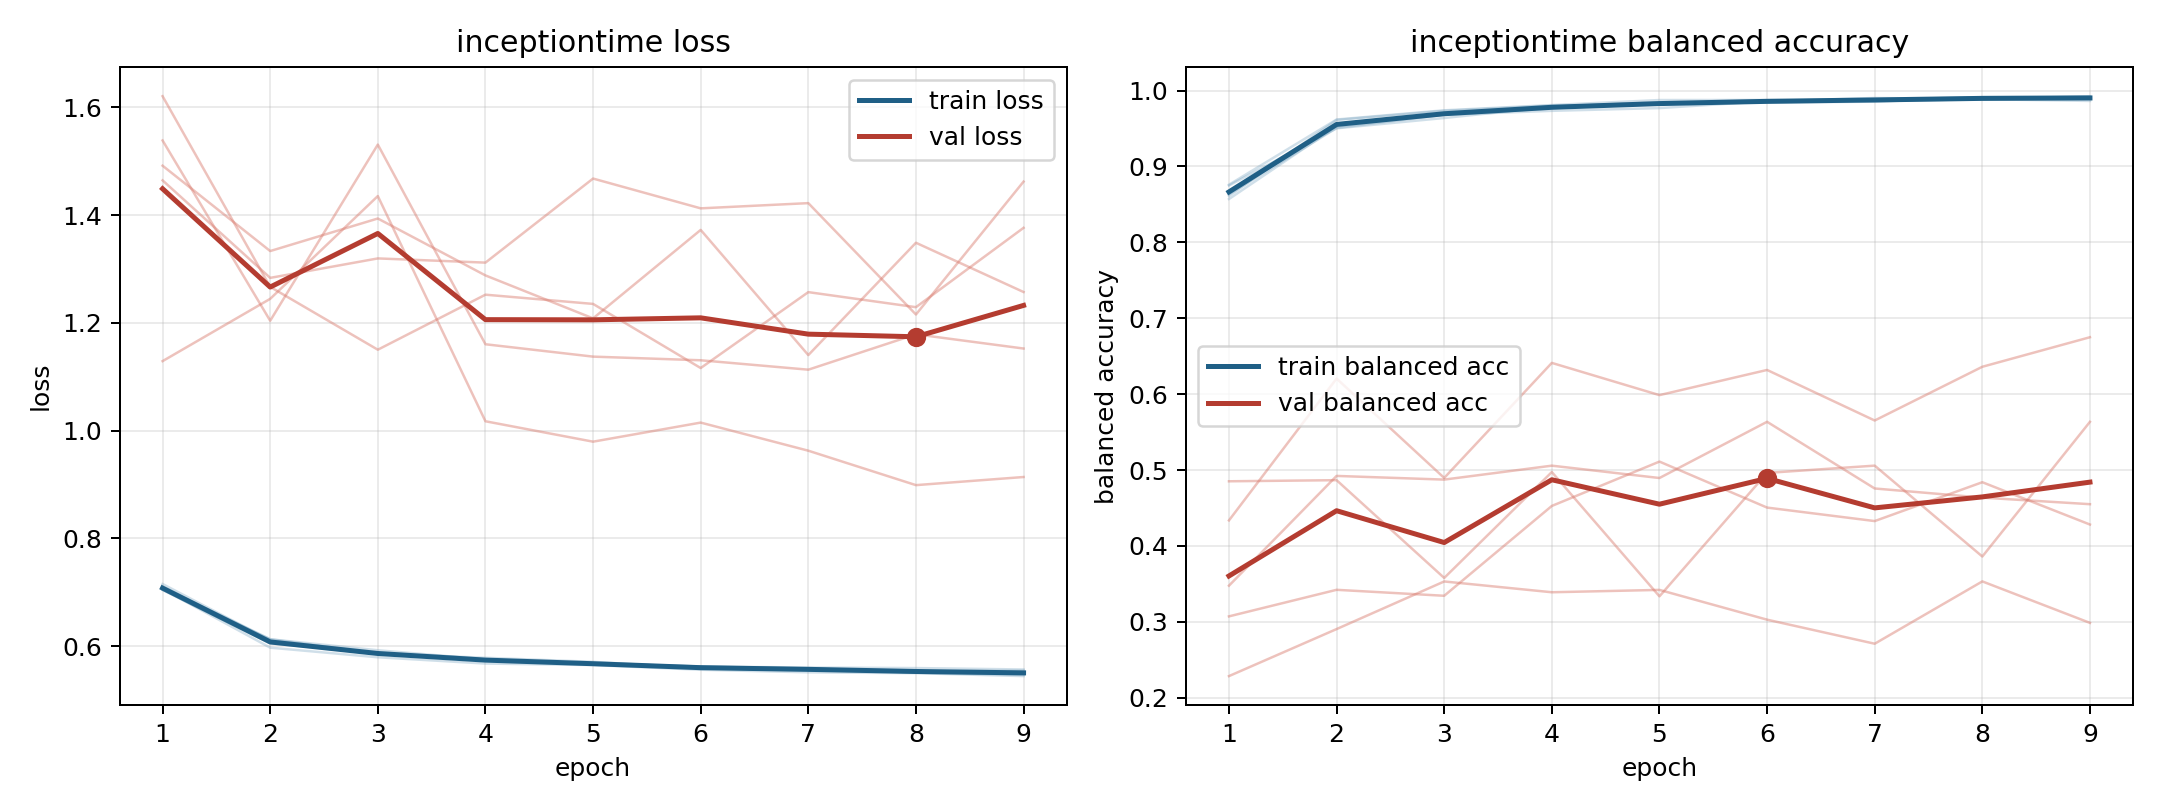

The file beside this chart, header and first rows:
model, fold, epoch, train_loss, train_balanced_accuracy, val_loss, val_balanced_accuracy
inceptiontime, 1, 1, 0.7059, 0.8611, 1.465, 0.2285
inceptiontime, 1, 2, 0.597, 0.9612, 1.284, 0.2904
inceptiontime, 1, 3, 0.5792, 0.9733, 1.32, 0.3532
inceptiontime, 1, 4, 0.5675, 0.9802, 1.312, 0.3389
inceptiontime, 1, 5, 0.5647, 0.9817, 1.468, 0.342
inceptiontime, 1, 6, 0.556, 0.9856, 1.413, 0.3028
inceptiontime, 1, 7, 0.5513, 0.9902, 1.422, 0.2711
inceptiontime, 1, 8, 0.5497, 0.9886, 1.216, 0.3532
inceptiontime, 1, 9, 0.5442, 0.9925, 1.462, 0.2986
inceptiontime, 2, 1, 0.7047, 0.8749, 1.492, 0.4852
inceptiontime, 2, 2, 0.6126, 0.9502, 1.333, 0.4866
inceptiontime, 2, 3, 0.5923, 0.9638, 1.394, 0.3578
inceptiontime, 2, 4, 0.5753, 0.9787, 1.288, 0.4973
inceptiontime, 2, 5, 0.5675, 0.9845, 1.208, 0.3336
inceptiontime, 2, 6, 0.5621, 0.9855, 1.373, 0.4962
inceptiontime, 2, 7, 0.5577, 0.988, 1.14, 0.5058
inceptiontime, 2, 8, 0.5512, 0.9912, 1.349, 0.386
inceptiontime, 2, 9, 0.5496, 0.9918, 1.257, 0.5635
inceptiontime, 3, 1, 0.7041, 0.8759, 1.621, 0.3476
inceptiontime, 3, 2, 0.605, 0.9618, 1.267, 0.4922
inceptiontime, 3, 3, 0.587, 0.9739, 1.15, 0.4874
inceptiontime, 3, 4, 0.5736, 0.9809, 1.252, 0.5057
inceptiontime, 3, 5, 0.5675, 0.9875, 1.235, 0.4895
inceptiontime, 3, 6, 0.562, 0.9876, 1.116, 0.5635
inceptiontime, 3, 7, 0.5602, 0.9859, 1.257, 0.4757
inceptiontime, 3, 8, 0.5592, 0.9888, 1.229, 0.4636
inceptiontime, 3, 9, 0.5565, 0.9901, 1.376, 0.455
inceptiontime, 4, 1, 0.7088, 0.8632, 1.539, 0.3072
inceptiontime, 4, 2, 0.6128, 0.9506, 1.204, 0.3422
inceptiontime, 4, 3, 0.5863, 0.9682, 1.531, 0.3343
inceptiontime, 4, 4, 0.5782, 0.9732, 1.16, 0.4527
inceptiontime, 4, 5, 0.5708, 0.9769, 1.137, 0.5111
inceptiontime, 4, 6, 0.5588, 0.9859, 1.131, 0.4505
inceptiontime, 4, 7, 0.556, 0.9885, 1.113, 0.4327
inceptiontime, 4, 8, 0.5533, 0.9886, 1.179, 0.4839
inceptiontime, 4, 9, 0.5545, 0.9863, 1.152, 0.4282
inceptiontime, 5, 1, 0.7152, 0.857, 1.129, 0.4336
inceptiontime, 5, 2, 0.6109, 0.9527, 1.245, 0.6205
inceptiontime, 5, 3, 0.5865, 0.968, 1.435, 0.4896
inceptiontime, 5, 4, 0.575, 0.9767, 1.017, 0.6411
inceptiontime, 5, 5, 0.5657, 0.9835, 0.9795, 0.5987
inceptiontime, 5, 6, 0.5605, 0.9841, 1.015, 0.6318
inceptiontime, 5, 7, 0.5586, 0.9854, 0.9627, 0.5652
inceptiontime, 5, 8, 0.5507, 0.9911, 0.8988, 0.636
inceptiontime, 5, 9, 0.5464, 0.9903, 0.9139, 0.675
